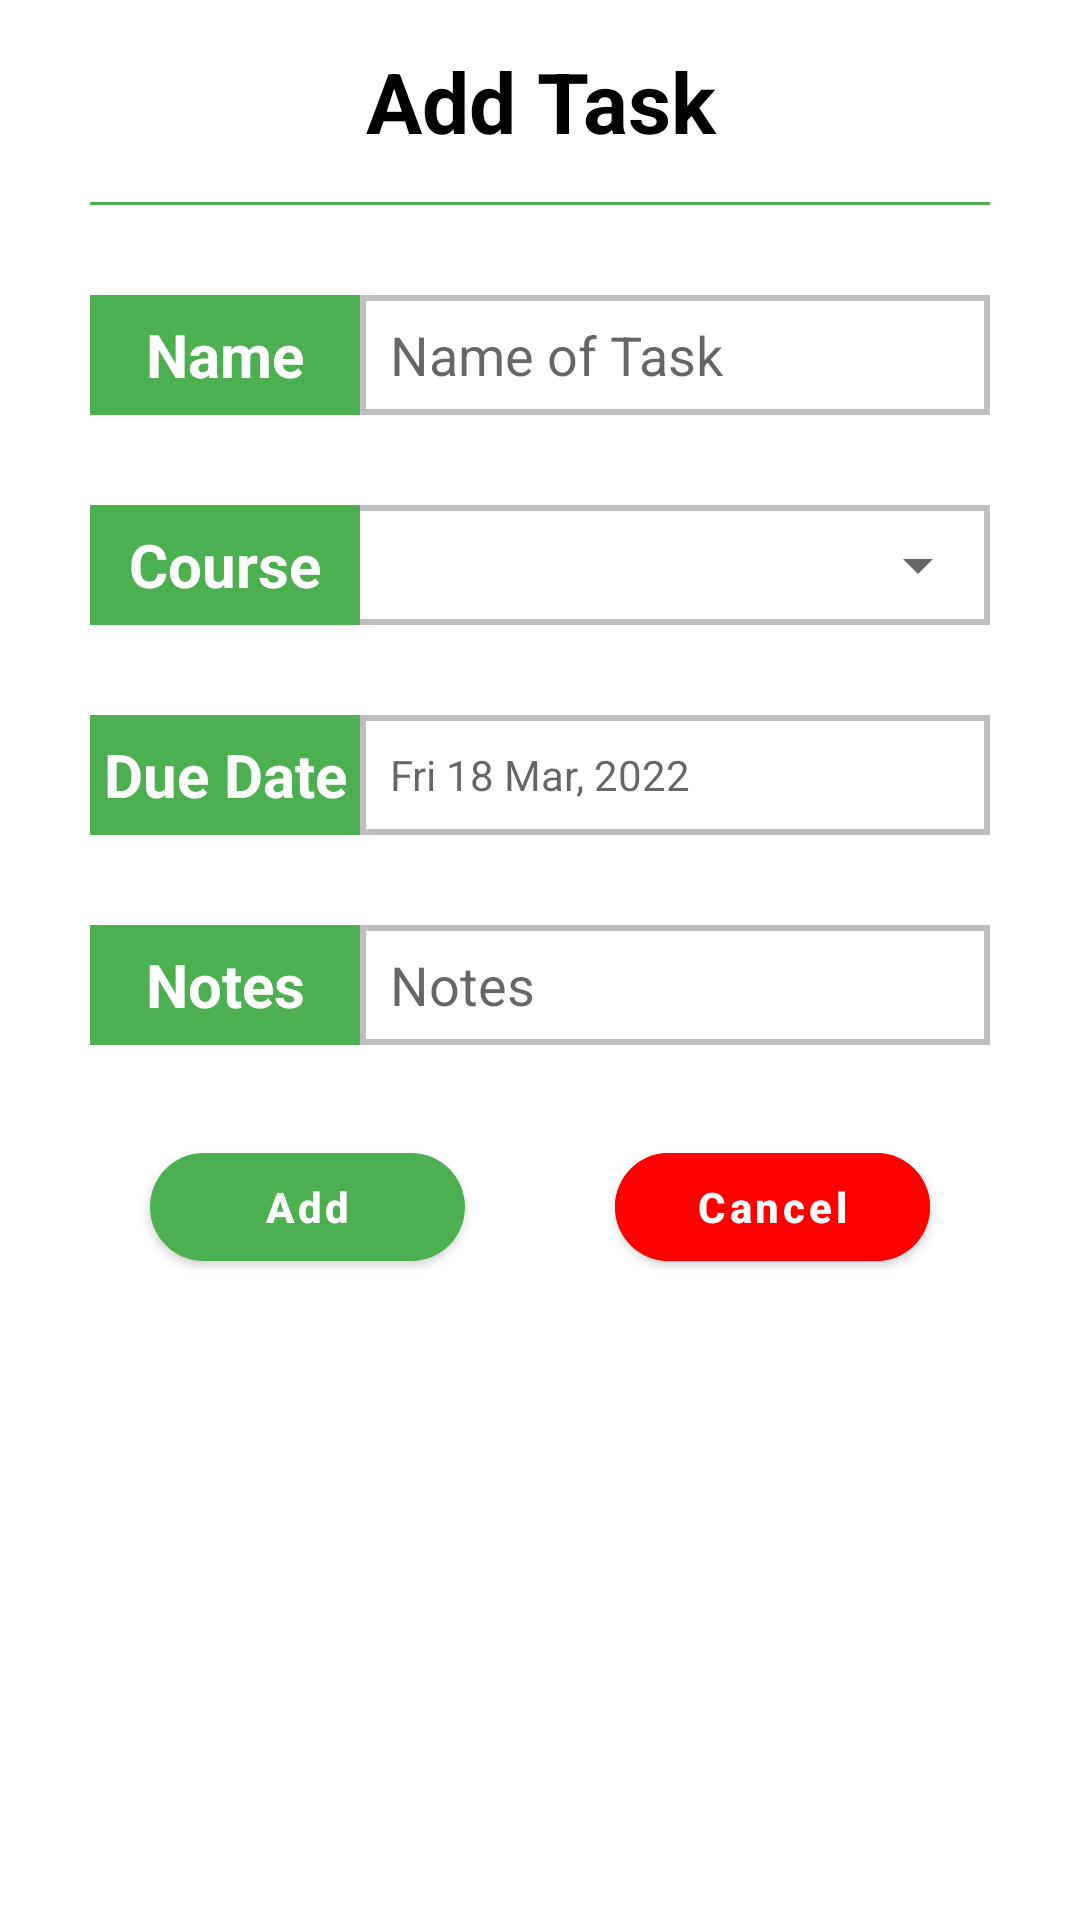

Write the Android layout XML for this screen, with the resource values it uses.
<!-- AndroidManifest.xml: application theme AppTheme -->
<!-- res/layout/add_task_ui.xml -->
<?xml version="1.0" encoding="utf-8"?>
<androidx.constraintlayout.widget.ConstraintLayout
    xmlns:android="http://schemas.android.com/apk/res/android"
    xmlns:app="http://schemas.android.com/apk/res-auto"
    android:layout_width="match_parent"
    android:layout_height="wrap_content"
    android:paddingBottom="40dp">

    <TextView
        android:id="@+id/tv_pl_add_task_1"
        android:layout_width="match_parent"
        android:layout_height="wrap_content"
        android:layout_marginTop="15dp"
        android:gravity="center"
        android:text="Add Task"
        android:textColor="@color/black"
        android:textSize="28sp"
        android:textStyle="bold"
        app:layout_constraintTop_toTopOf="parent" />

    <View
        android:id="@+id/view_pl_add_task_1"
        android:layout_width="match_parent"
        android:layout_height="1dp"
        android:layout_marginTop="15dp"
        android:layout_marginRight="30dp"
        android:layout_marginLeft="30dp"
        android:background="@color/primary_color"
        app:layout_constraintTop_toBottomOf="@id/tv_pl_add_task_1" />


    <LinearLayout
        android:id="@+id/lin_layout_name_add_task"
        android:layout_width="match_parent"
        android:layout_height="40dp"
        android:layout_margin="30dp"
        android:background="@drawable/grey_border"
        android:orientation="horizontal"
        android:weightSum="1"
        android:gravity="center"
        app:layout_constraintTop_toBottomOf="@id/view_pl_add_task_1">

        <TextView
            android:layout_width="0dp"
            android:layout_height="match_parent"
            android:layout_weight="0.3"
            android:background="@color/primary_color"
            android:gravity="center"
            android:text="Name"
            android:textColor="@color/white"
            android:textSize="20sp"
            android:textStyle="bold"
            android:layout_gravity="center"/>

        <EditText
            android:id="@+id/et_name_of_task_add_task"
            android:layout_width="0dp"
            android:layout_height="match_parent"
            android:layout_weight="0.7"
            android:background="@drawable/grey_border"
            android:hint="Name of Task"
            android:paddingStart="10dp"
            android:paddingEnd="10dp"
            android:textColor="@color/black"
            android:inputType="textCapSentences"/>

    </LinearLayout>

    <LinearLayout
        android:id="@+id/lin_layout_course_add_task"
        android:layout_width="match_parent"
        android:layout_height="40dp"
        android:layout_margin="30dp"
        android:background="@drawable/grey_border"
        android:orientation="horizontal"
        android:weightSum="1"
        android:gravity="center"
        app:layout_constraintTop_toBottomOf="@id/lin_layout_name_add_task">

        <TextView
            android:layout_width="0dp"
            android:layout_height="match_parent"
            android:layout_weight="0.3"
            android:background="@color/primary_color"
            android:gravity="center"
            android:text="Course"
            android:textColor="@color/white"
            android:textSize="20sp"
            android:textStyle="bold"
            android:layout_gravity="center"/>

        <androidx.appcompat.widget.AppCompatSpinner
            android:id="@+id/spinner_course_add_task"
            android:layout_width="0dp"
            android:layout_height="match_parent"
            android:layout_weight="0.7"
            android:hint="Select Course"
            android:paddingStart="10dp"
            android:paddingEnd="10dp"
            android:layout_gravity="center"
            android:gravity="center_vertical"
            app:drawableTint="@color/grey_medium" />

    </LinearLayout>

    <LinearLayout
        android:id="@+id/lin_layout_due_date_add_task"
        android:layout_width="match_parent"
        android:layout_height="40dp"
        android:layout_margin="30dp"
        android:background="@drawable/grey_border"
        android:orientation="horizontal"
        android:weightSum="1"
        android:gravity="center"
        app:layout_constraintTop_toBottomOf="@id/lin_layout_course_add_task">

        <TextView
            android:layout_width="0dp"
            android:layout_height="match_parent"
            android:layout_weight="0.3"
            android:background="@color/primary_color"
            android:gravity="center"
            android:text="Due Date"
            android:textColor="@color/white"
            android:textSize="20sp"
            android:textStyle="bold"
            android:layout_gravity="center"/>

        <TextView
            android:id="@+id/et_due_date_of_task_add_task"
            android:layout_width="0dp"
            android:layout_height="match_parent"
            android:layout_weight="0.7"
            android:background="@drawable/grey_border"
            android:hint="Fri 18 Mar, 2022"
            android:paddingStart="10dp"
            android:paddingEnd="10dp"
            android:layout_gravity="center"
            android:gravity="center_vertical"
            android:textColor="@color/black"/>

    </LinearLayout>

    <LinearLayout
        android:id="@+id/lin_layout_notes_add_ask"
        android:layout_width="match_parent"
        android:layout_height="40dp"
        android:layout_margin="30dp"
        android:background="@drawable/grey_border"
        android:orientation="horizontal"
        android:weightSum="1"
        android:gravity="center"
        app:layout_constraintTop_toBottomOf="@id/lin_layout_due_date_add_task">

        <TextView
            android:layout_width="0dp"
            android:layout_height="match_parent"
            android:layout_weight="0.3"
            android:background="@color/primary_color"
            android:gravity="center"
            android:text="Notes"
            android:textColor="@color/white"
            android:textSize="20sp"
            android:textStyle="bold"
            android:layout_gravity="center"/>

        <EditText
            android:id="@+id/et_notes_of_task_add_task"
            android:layout_width="0dp"
            android:layout_height="match_parent"
            android:layout_weight="0.7"
            android:background="@drawable/grey_border"
            android:hint="Notes"
            android:paddingStart="10dp"
            android:paddingEnd="10dp"
            android:textColor="@color/black"
            android:inputType="textCapSentences"/>

    </LinearLayout>

    <com.google.android.material.button.MaterialButton
        android:id="@+id/btn_add_add_task"
        android:layout_width="0dp"
        android:layout_height="wrap_content"
        android:layout_marginStart="50dp"
        android:layout_marginTop="30dp"
        android:text="Add"
        android:textAllCaps="false"
        android:textStyle="bold"
        app:cornerRadius="18dp"
        android:drawableLeft="@drawable/ic_add"
        android:drawableTint="@color/white"
        app:layout_constraintEnd_toStartOf="@+id/btn_cancel_add_task"
        app:layout_constraintHorizontal_bias="0.5"
        app:layout_constraintStart_toStartOf="parent"
        app:layout_constraintTop_toBottomOf="@id/lin_layout_notes_add_ask" />

    <com.google.android.material.button.MaterialButton
        android:id="@+id/btn_cancel_add_task"
        android:layout_width="0dp"
        android:layout_height="wrap_content"
        android:layout_marginStart="50dp"
        android:layout_marginTop="30dp"
        android:text="Cancel"
        android:textAllCaps="false"
        android:textStyle="bold"
        app:cornerRadius="18dp"
        android:layout_marginEnd="50dp"
        android:backgroundTint="@color/red"
        app:layout_constraintEnd_toEndOf="parent"
        app:layout_constraintHorizontal_bias="0.5"
        app:layout_constraintStart_toEndOf="@+id/btn_add_add_task"
        app:layout_constraintTop_toBottomOf="@id/lin_layout_notes_add_ask" />

</androidx.constraintlayout.widget.ConstraintLayout>
<!-- resources referenced by this layout -->
<resources>
  <color name="black">#FF000000</color>
  <color name="grey_medium">#BDBFC1</color>
  <color name="primary_color">#4CAF50</color>
  <color name="red">#ff0000</color>
  <color name="white">#FFFFFFFF</color>
  <!-- drawable grey_border (drawable) -->
  <?xml version="1.0" encoding="UTF-8"?>
  <shape
      xmlns:android= "http://schemas.android.com/apk/res/android"
      android:shape="rectangle">
      <stroke android:width="2dp" android:color="@color/grey_medium"/>
      
  </shape>
  <style name="AppTheme" parent="Theme.MaterialComponents.Light.NoActionBar">
          
          <item name="colorPrimary">@color/primary_color</item>
          <item name="colorPrimaryDark">@color/primary_color</item>
          <item name="colorAccent">@color/primary_color</item>
  
      </style>
</resources>
